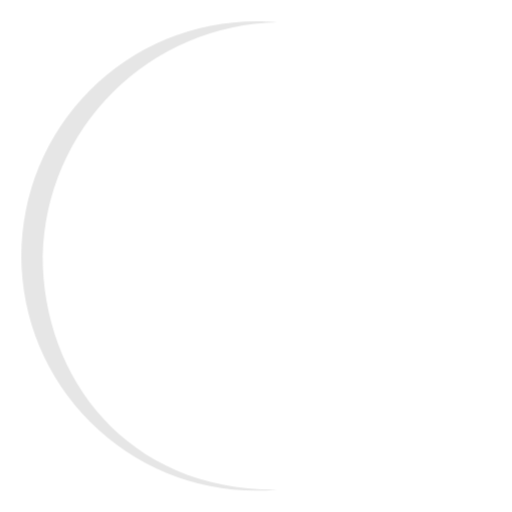
t = 0.00 s
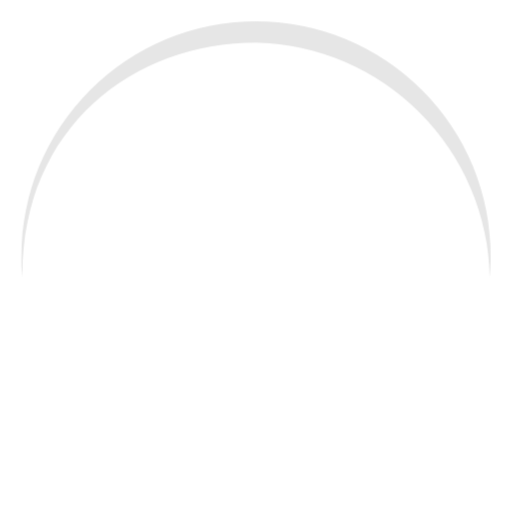
t = 0.15 s
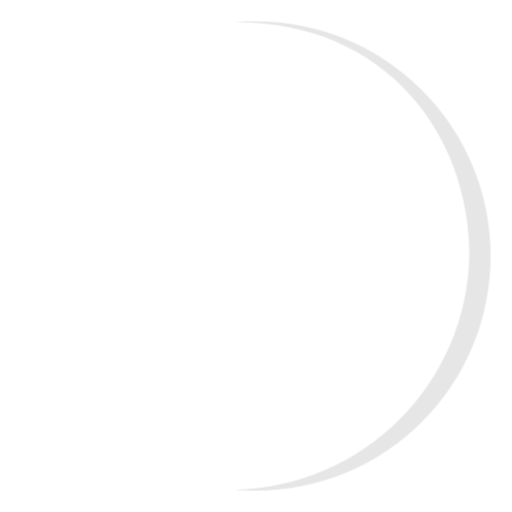
t = 0.30 s
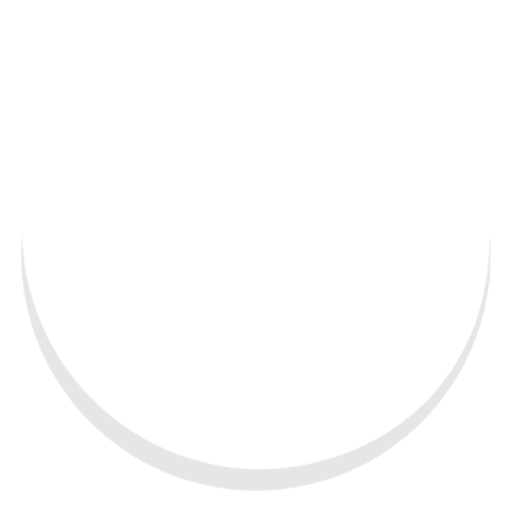
t = 0.45 s

The animated SVG that drew these frames (rendered in a browser with its animation timeline set to each time). Animation: 1 CSS @keyframes rule; one cycle of 0.60 s, repeats indefinitely.

<svg xmlns="http://www.w3.org/2000/svg" width="24" height="24" viewBox="0 0 24 24">
    <style>.spinner_7mtw{transform-origin:center;animation:spinner_jgYN .6s linear
        infinite}@keyframes spinner_jgYN{100%{transform:rotate(360deg)}}</style>
    <path class="spinner_7mtw"
        d="M2,12A11.2,11.2,0,0,1,13,1.05C12.67,1,12.34,1,12,1a11,11,0,0,0,0,22c.34,0,.67,0,1-.05C6,23,2,17.74,2,12Z"
        fill="#E6E6E6" />
</svg>
